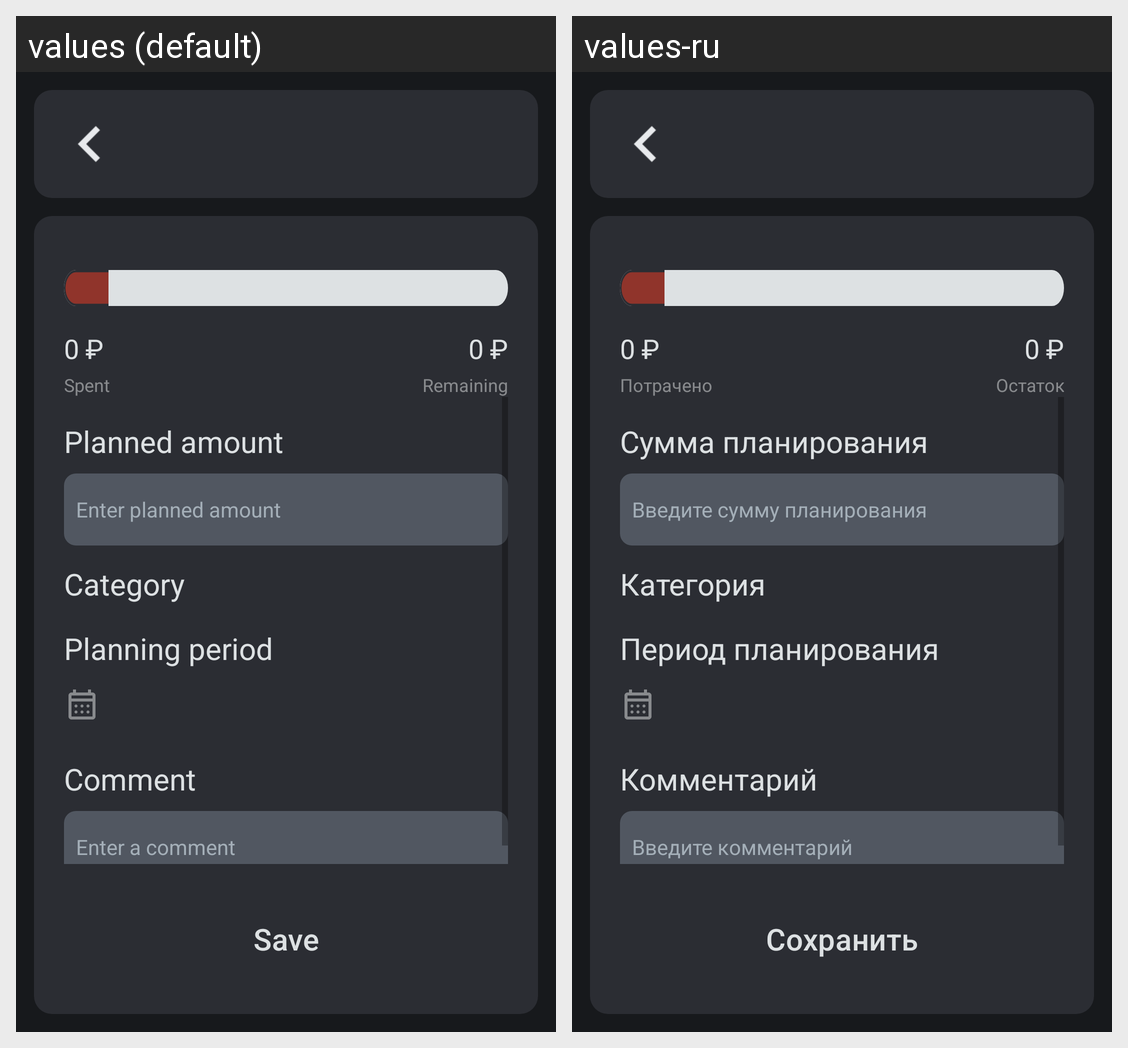

For this localized Android screen grid, give each drawn string resource with its value in every locale shown.
Android screen res/layout/fragment_planning_info.xml rendered under 2 locales, left to right: values (default), values-ru. Device: Nexus 5 (rendered at 1080×1920; each locale shown at half size, 540×960, under a caption strip naming it); theme Theme.FinanceApp.
Strings drawn on this screen, with the default value and each locale's value (text and hints the layout hard-codes, and strings that could not be matched under every locale, appear in the picture but are not listed):

card_balance_hint
  values: 0 ₽
  values-ru: 0 ₽  [not translated; the default value is used]

spent
  values: Spent
  values-ru: Потрачено

remainder
  values: Remaining
  values-ru: Остаток

planning_money
  values: Planned amount
  values-ru: Сумма планирования

planning_date
  values: Planning period
  values-ru: Период планирования

comment
  values: Comment
  values-ru: Комментарий

planning_money_hint
  values: Enter planned amount
  values-ru: Введите сумму планирования

category
  values: Category
  values-ru: Категория

comment_hint
  values: Enter a comment
  values-ru: Введите комментарий

save_btn
  values: Save
  values-ru: Сохранить
